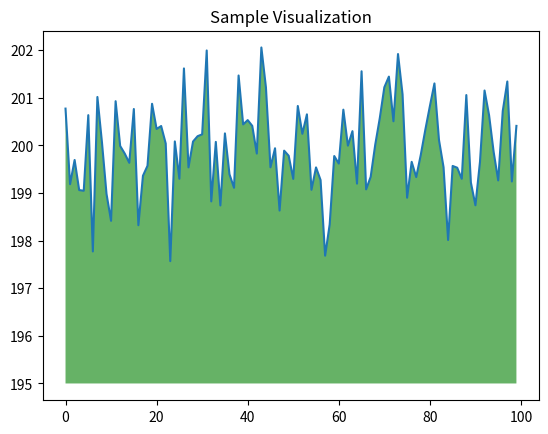

Source code (Python):
# Import packages
import numpy as np
from matplotlib import pyplot as plt

seconds_in_a_day = 24 * 60 * 60
seconds_in_a_day

ys = 200 + np.random.randn(100)
x = [x for x in range(len(ys))]

plt.plot(x, ys, '-')
plt.fill_between(x, ys, 195, where=(ys > 195), facecolor='g', alpha=0.6)

plt.title("Sample Visualization")
plt.show()